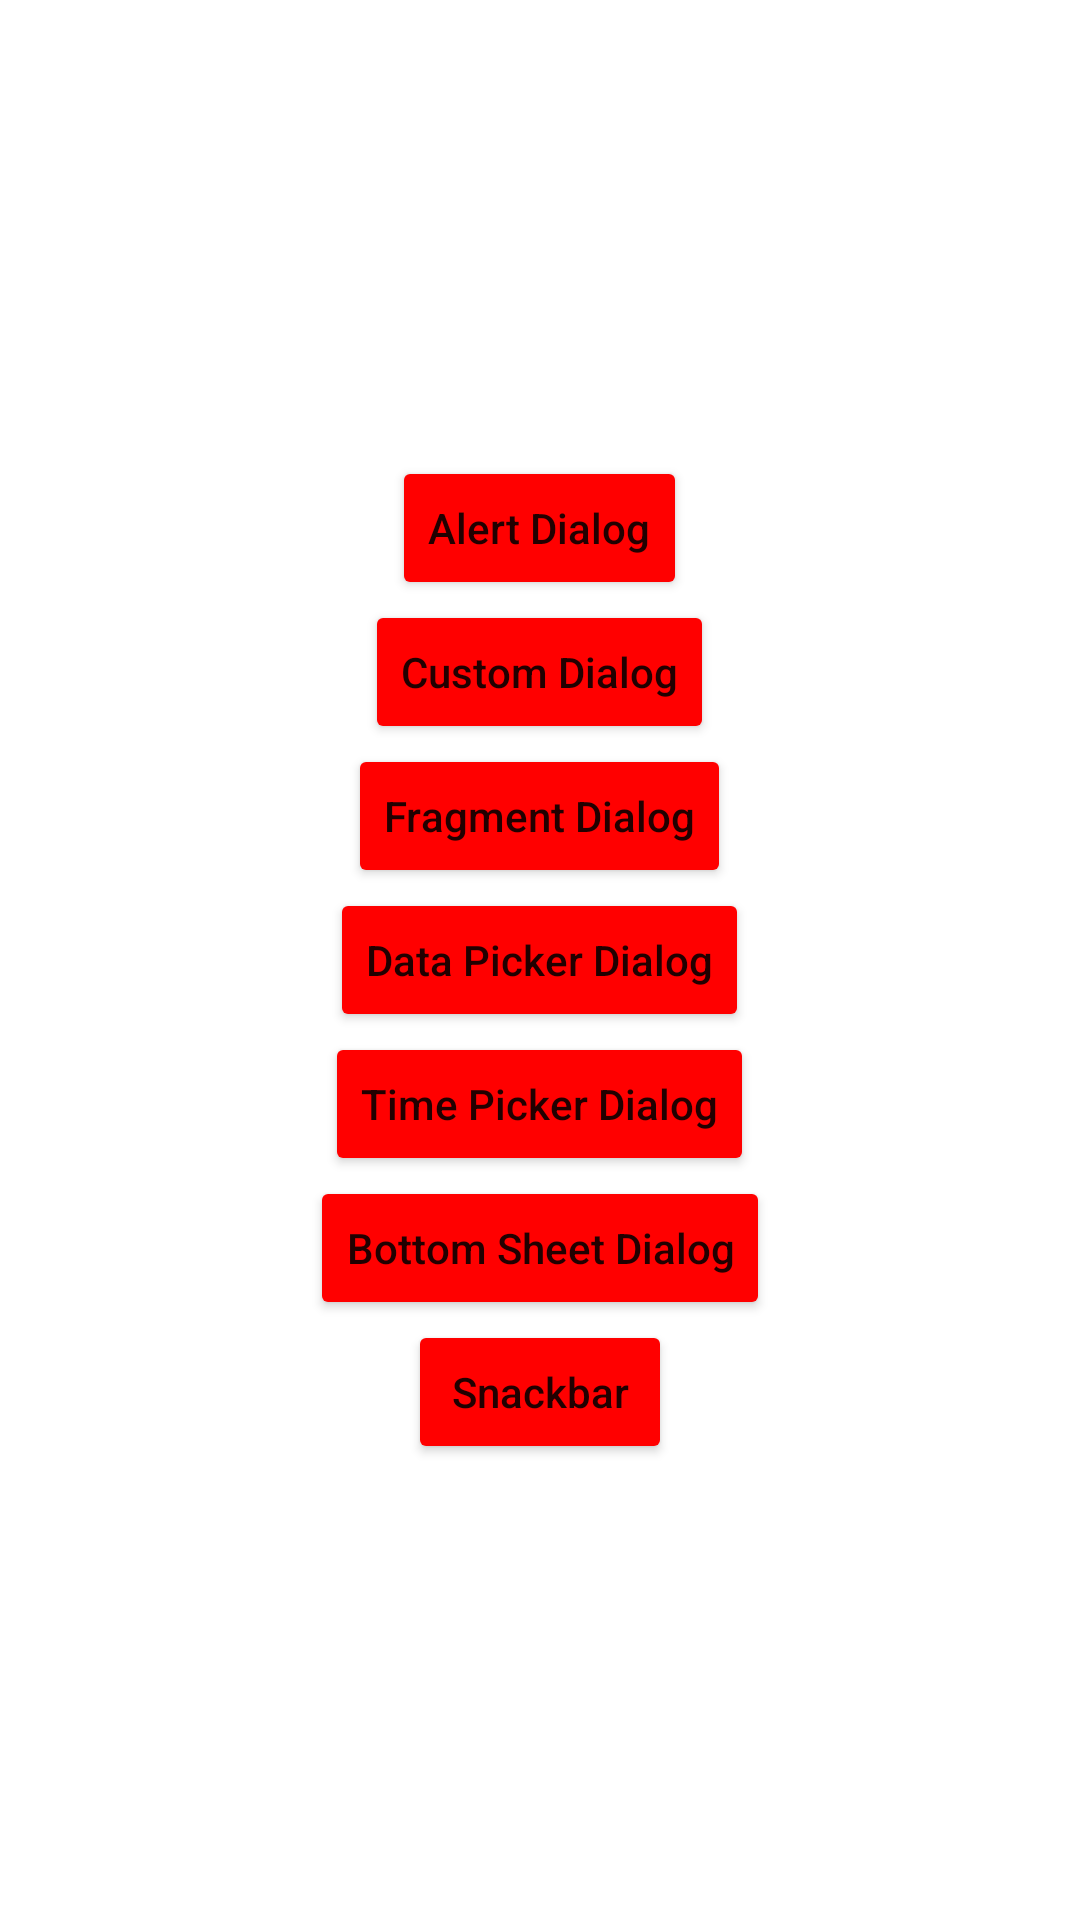

Layout XML and referenced resources for this Android screen:
<!-- AndroidManifest.xml: application theme Theme.Dialog -->
<!-- res/layout/activity_main.xml -->
<?xml version="1.0" encoding="utf-8"?>
<LinearLayout
    xmlns:android="http://schemas.android.com/apk/res/android"
    xmlns:app="http://schemas.android.com/apk/res-auto"
    xmlns:tools="http://schemas.android.com/tools"
    android:layout_width="match_parent"
    android:orientation="vertical"
    android:gravity="center"
    android:layout_height="match_parent"
    tools:context=".MainActivity">

    <Button
        android:layout_width="wrap_content"
        android:layout_height="wrap_content"
        android:text="Alert Dialog"
        android:textAllCaps="false"
        android:backgroundTint="#FF0000"
        android:id="@+id/alert_dialog"/>
    <Button
        android:layout_width="wrap_content"
        android:layout_height="wrap_content"
        android:text="Custom Dialog"
        android:textAllCaps="false"
        android:backgroundTint="#FF0000"
        android:id="@+id/custom_dialog"/>
    <Button
        android:layout_width="wrap_content"
        android:layout_height="wrap_content"
        android:text="Fragment Dialog"
        android:textAllCaps="false"
        android:backgroundTint="#FF0000"
        android:id="@+id/fragment_dialog"/>
    <Button
        android:layout_width="wrap_content"
        android:layout_height="wrap_content"
        android:text="Data Picker Dialog"
        android:textAllCaps="false"
        android:backgroundTint="#FF0000"
        android:id="@+id/data_dialog"/>
    <Button
        android:layout_width="wrap_content"
        android:layout_height="wrap_content"
        android:text="Time Picker Dialog"
        android:textAllCaps="false"
        android:backgroundTint="#FF0000"
        android:id="@+id/time_dialog"/>
    <Button
        android:layout_width="wrap_content"
        android:layout_height="wrap_content"
        android:text="Bottom Sheet Dialog"
        android:textAllCaps="false"
        android:backgroundTint="#FF0000"
        android:id="@+id/bottom_dialog"/>
    <Button
        android:layout_width="wrap_content"
        android:layout_height="wrap_content"
        android:text="Snackbar"
        android:textAllCaps="false"
        android:backgroundTint="#FF0000"
        android:id="@+id/snackbar"/>


</LinearLayout>
<!-- resources referenced by this layout -->
<resources>
  <style name="Theme.Dialog" parent="Theme.MaterialComponents.DayNight.DarkActionBar">
          
          <item name="colorPrimary">@color/purple_500</item>
          <item name="colorPrimaryVariant">@color/purple_700</item>
          <item name="colorOnPrimary">@color/white</item>
          
          <item name="colorSecondary">@color/teal_200</item>
          <item name="colorSecondaryVariant">@color/teal_700</item>
          <item name="colorOnSecondary">@color/black</item>
          
          <item name="android:statusBarColor">?attr/colorPrimaryVariant</item>
          
      </style>
  <!-- not gathered from this repository: default colours our renderer supplied (Android Studio template values) -->
  <color name="purple_500">#FF6200EE</color>
  <color name="purple_700">#FF3700B3</color>
  <color name="teal_200">#FF03DAC5</color>
  <color name="teal_700">#FF018786</color>
  <color name="black">#FF000000</color>
  <color name="white">#FFFFFFFF</color>
</resources>
